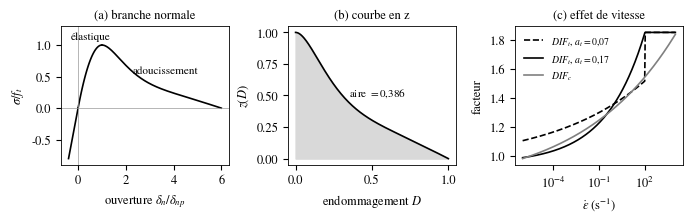

This figure's Python source: (Note: this script raises an exception after producing the figure.)
"""Figure de principe de la loi de joint de rockim (branche parabolique de Guo,
adoucissement en z de Munjiza) et des facteurs dynamiques de Yang et al.

Aucune donnee de calcul : la figure trace les equations du rapport-guide.
Usage : python fig_loi_joint.py  (ecrit fig_loi_joint.pdf a cote du script)
"""
import os
import numpy as np
import matplotlib
matplotlib.use("Agg")
import matplotlib.pyplot as plt

plt.rcParams.update({
    "font.family": "STIXGeneral",
    "mathtext.fontset": "stix",
    "font.size": 9,
    "axes.linewidth": 0.6,
    "lines.linewidth": 1.2,
})

A, B, C = 0.63, 1.8, 6.0


def z(D):
    """Courbe d'adoucissement de Munjiza (eq. 2.32 de Guo)."""
    e = np.exp(D * (A + C * B) / ((A + B) * (1.0 - A - B)))
    return (1.0 - (A + B - 1.0) / (A + B) * e) * (A * (1.0 - D) + B * (1.0 - D) ** C)


fig, ax = plt.subplots(1, 3, figsize=(7.0, 2.3))

# (a) traction normale contre ouverture, en unites reduites
dnp, dnc = 1.0, 6.0
x1 = np.linspace(-0.4, 0.0, 20)
x2 = np.linspace(0.0, dnp, 50)
x3 = np.linspace(dnp, dnc, 200)
r = x2 / dnp
ax[0].plot(x1, 2.0 * x1 / dnp, color="k")
ax[0].plot(x2, 2.0 * r - r ** 2, color="k")
ax[0].plot(x3, z((x3 - dnp) / (dnc - dnp)), color="k")
ax[0].axhline(0, color="0.6", lw=0.5)
ax[0].axvline(0, color="0.6", lw=0.5)
ax[0].set_xlabel(r"ouverture $\delta_n/\delta_{np}$")
ax[0].set_ylabel(r"$\sigma/f_t$")
ax[0].set_title("(a) branche normale", fontsize=9)
ax[0].set_ylim(-0.9, 1.3)
ax[0].text(-0.3, 1.1, "élastique", fontsize=8)
ax[0].text(2.3, 0.55, "adoucissement", fontsize=8)

# (b) courbe en z
D = np.linspace(0, 1, 200)
ax[1].plot(D, z(D), color="k")
ax[1].fill_between(D, z(D), color="0.85")
ax[1].set_xlabel(r"endommagement $D$")
ax[1].set_ylabel(r"$z(D)$")
ax[1].set_title("(b) courbe en z", fontsize=9)
ax[1].text(0.35, 0.5, r"aire $=0{,}386$", fontsize=8)

# (c) facteurs dynamiques
e = np.logspace(-6, 4, 300)
dif_c = np.minimum(1.84, 0.77 + 0.56 * e ** 0.07)
for at, ls in ((0.07, "--"), (0.17, "-")):
    dif_t = np.minimum(1.85, 0.95 + 0.41 * e ** at)
    dif_t[e > 1e2] = 1.85
    ax[2].semilogx(e, dif_t, ls, color="k", label=r"$DIF_t$, $a_t=%s$" % str(at).replace(".", "{,}"))
ax[2].semilogx(e, dif_c, color="0.5", label=r"$DIF_c$")
ax[2].set_xlabel(r"$\dot\varepsilon$ (s$^{-1}$)")
ax[2].set_ylabel("facteur")
ax[2].set_title("(c) effet de vitesse", fontsize=9)
ax[2].legend(fontsize=7, frameon=False, loc="upper left")

fig.tight_layout()
out = os.path.join(os.path.dirname(os.path.abspath(__file__)), "fig_loi_joint.pdf")
fig.savefig(out)
print(out)
